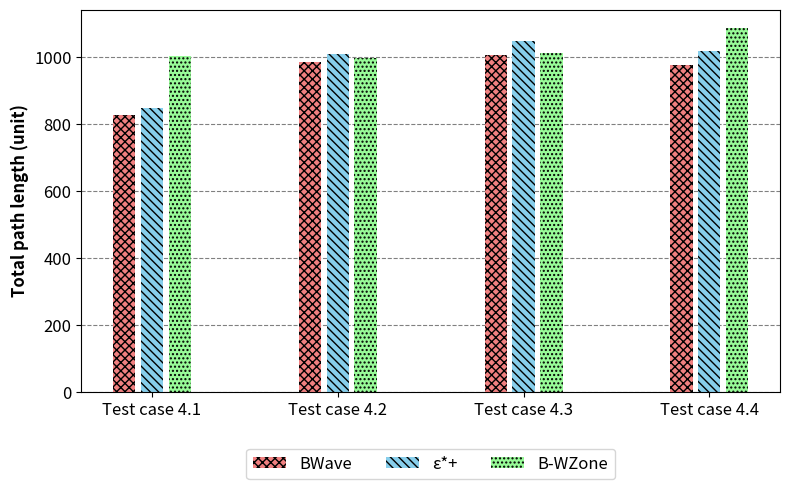

Write Python code to recreate this figure. (Note: this script raises an exception after producing the figure.)
import numpy as np
import matplotlib.pyplot as plt

# data for algorithm 1 - proposed algorithm
y1 = [826.32, 986.07, 1007.17, 975.97]

# data for algorithm 2 - e star plus
y2 = [849.74, 1010.71, 1047.82, 1019.78]

# data for algorithm 3 - B-WZone
y3 = [1004.28, 998.12, 1012.32, 1087.92]

# create an array of indices for the bars
# x = ['rectangle', 'convex', 'concave rectangle', 'concave random']
x = ['Test case 4.1', 'Test case 4.2', 'Test case 4.3', 'Test case 4.4']

idx = np.arange(len(y1))

fig, ax1 = plt.subplots()

# set the width of each bar
bar_width = 0.15

# create the bar chart for path length data
ax1.bar(idx - bar_width, y1, width=bar_width * 0.8, label="BWave", color="#F08080", hatch='xxxx')
ax1.bar(idx, y2, width=bar_width * 0.8, label="ε*+", color="#87CEEB", hatch='\\\\\\\\')
ax1.bar(idx + bar_width, y3, width=bar_width * 0.8, label="B-WZone", color="#98FB98", hatch='....')
# ax1.set_xlabel('Obstacle shape', fontweight='bold', fontsize='13')
ax1.set_ylabel('Total path length (unit)', fontweight='bold', fontsize='12')
# ax1.legend(title='Total path length', loc='upper right')
# ax1.legend(loc='upper center', bbox_to_anchor=(0.5, -0.05), ncol=5, frameon=True)

ax1.set_axisbelow(True)
ax1.yaxis.grid(color='gray', linestyle='dashed')
ax1.tick_params(axis='both', labelsize=12)

# ask matplotlib for the plotted objects and their labels
lines, labels = ax1.get_legend_handles_labels()

ax1.set_xticks(idx)
ax1.set_xticklabels(x)
ax1.legend(lines, labels, bbox_to_anchor=(0.5, -0.25), loc='lower center', ncol=3, frameon=True, fontsize='12')

fig.set_size_inches(h=5, w=8)
# plt.title("Scenario 4 - Influence of obstacle shape", fontweight='bold', fontsize='12')

# show the plot
plt.tight_layout()
plt.savefig('diagram/img/scenario4.pdf', pad_inches = 0)
plt.show()
